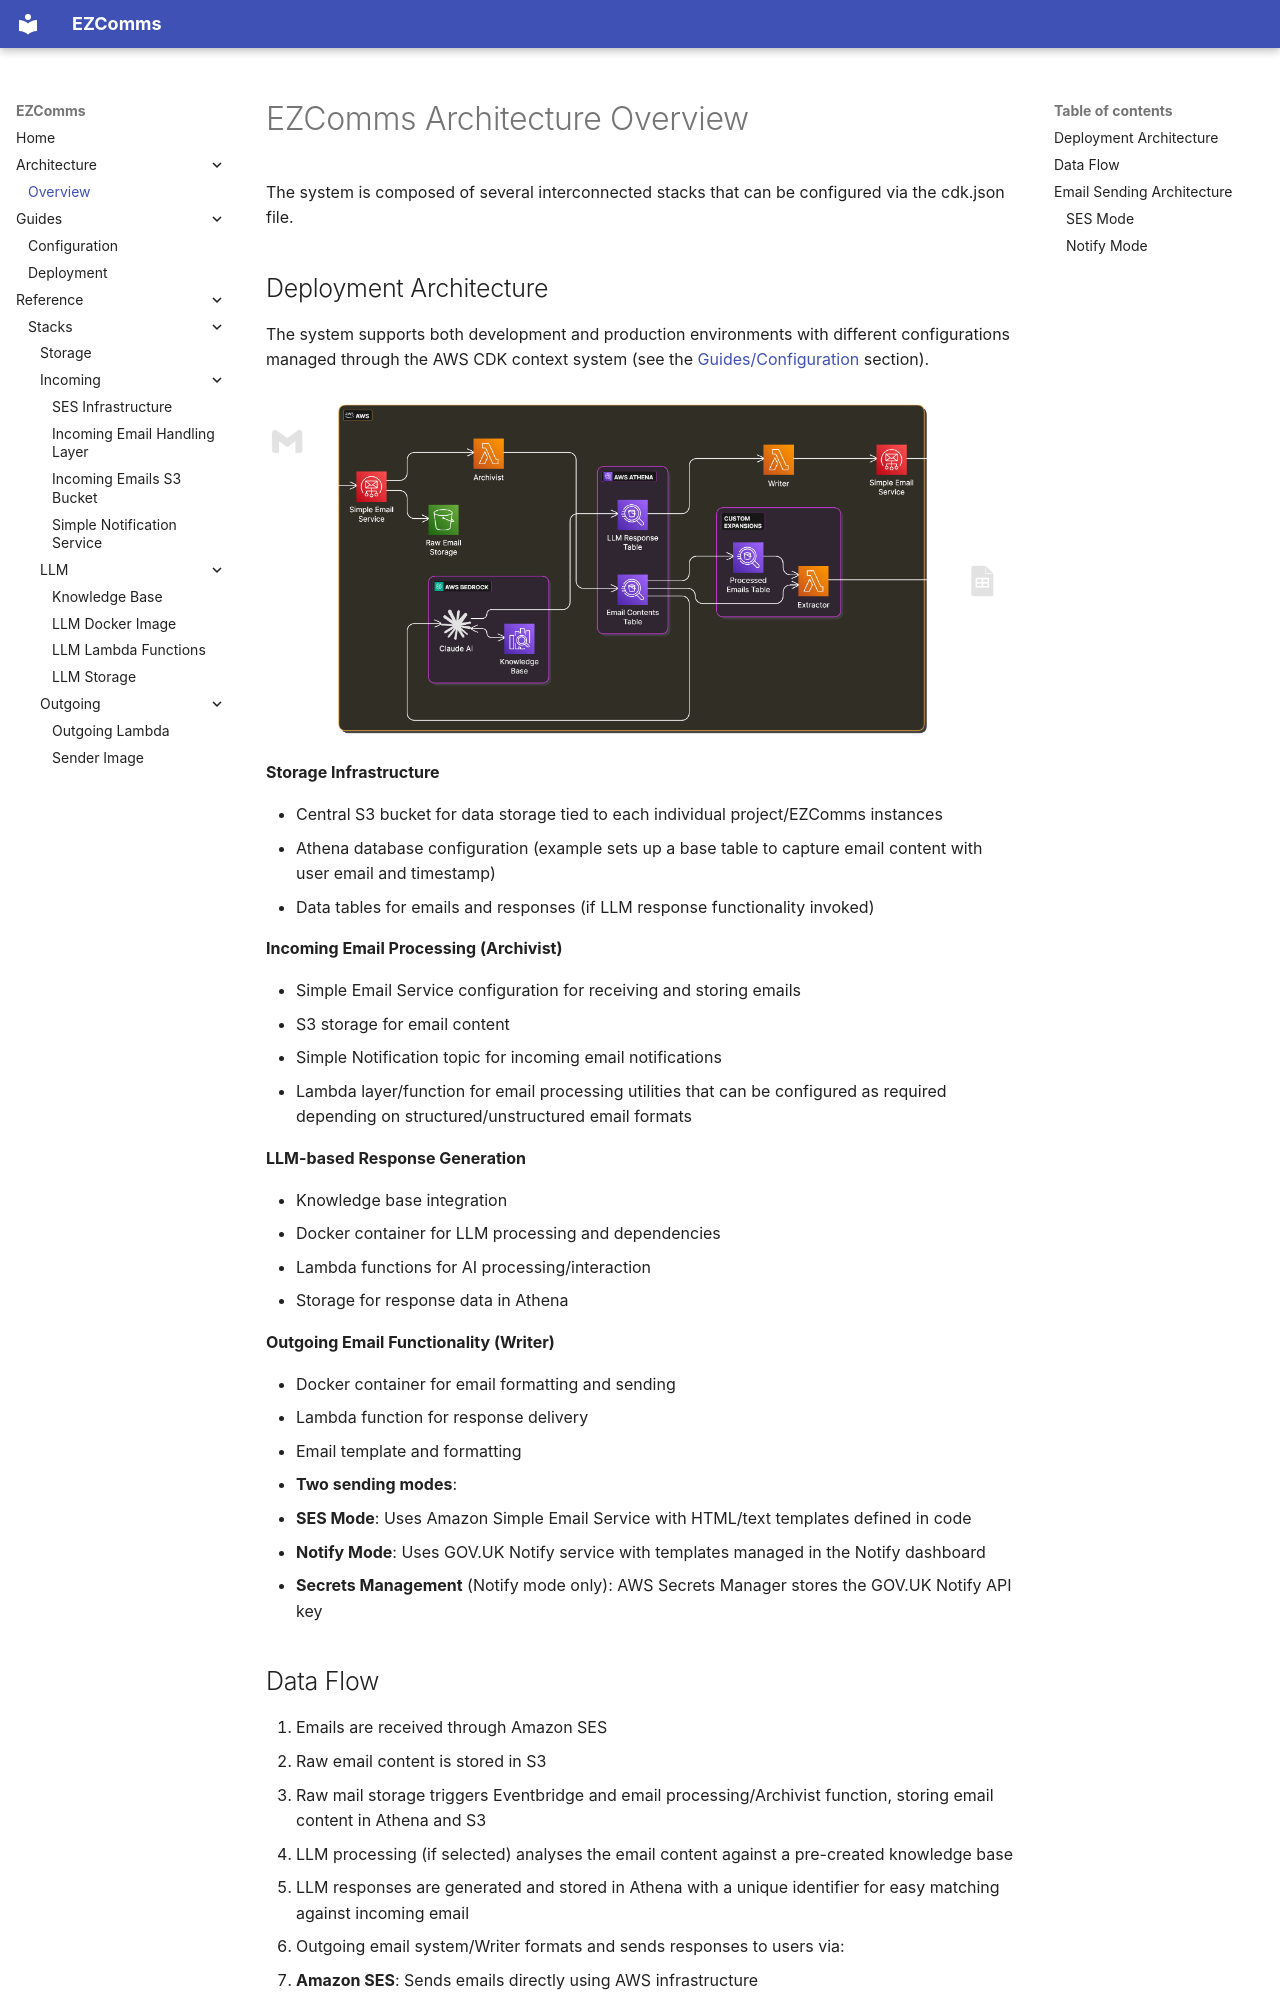

repository: co-cddo/gds-idea-dpf-qual-insights-survey · page: architecture/overview/index.html · generator: mkdocs

# EZComms Architecture Overview

The system is composed of several interconnected stacks that can be configured via the cdk.json file.

## Deployment Architecture

The system supports both development and production environments with different configurations managed through the AWS CDK context system (see the [Guides/Configuration](../guides/configuration.md) section).

![EZComms Architecture Diagram](architecture.png)

**Storage Infrastructure**

- Central S3 bucket for data storage tied to each individual project/EZComms instances
- Athena database configuration (example sets up a base table to capture email content with user email and timestamp)
- Data tables for emails and responses (if LLM response functionality invoked)

**Incoming Email Processing (Archivist)**

- Simple Email Service configuration for receiving and storing emails
- S3 storage for email content
- Simple Notification topic for incoming email notifications
- Lambda layer/function for email processing utilities that can be configured as required depending on structured/unstructured email formats

**LLM-based Response Generation**

- Knowledge base integration
- Docker container for LLM processing and dependencies
- Lambda functions for AI processing/interaction
- Storage for response data in Athena

**Outgoing Email Functionality (Writer)**

- Docker container for email formatting and sending
- Lambda function for response delivery
- Email template and formatting
- **Two sending modes**:
  - **SES Mode**: Uses Amazon Simple Email Service with HTML/text templates defined in code
  - **Notify Mode**: Uses GOV.UK Notify service with templates managed in the Notify dashboard
- **Secrets Management** (Notify mode only): AWS Secrets Manager stores the GOV.UK Notify API key
